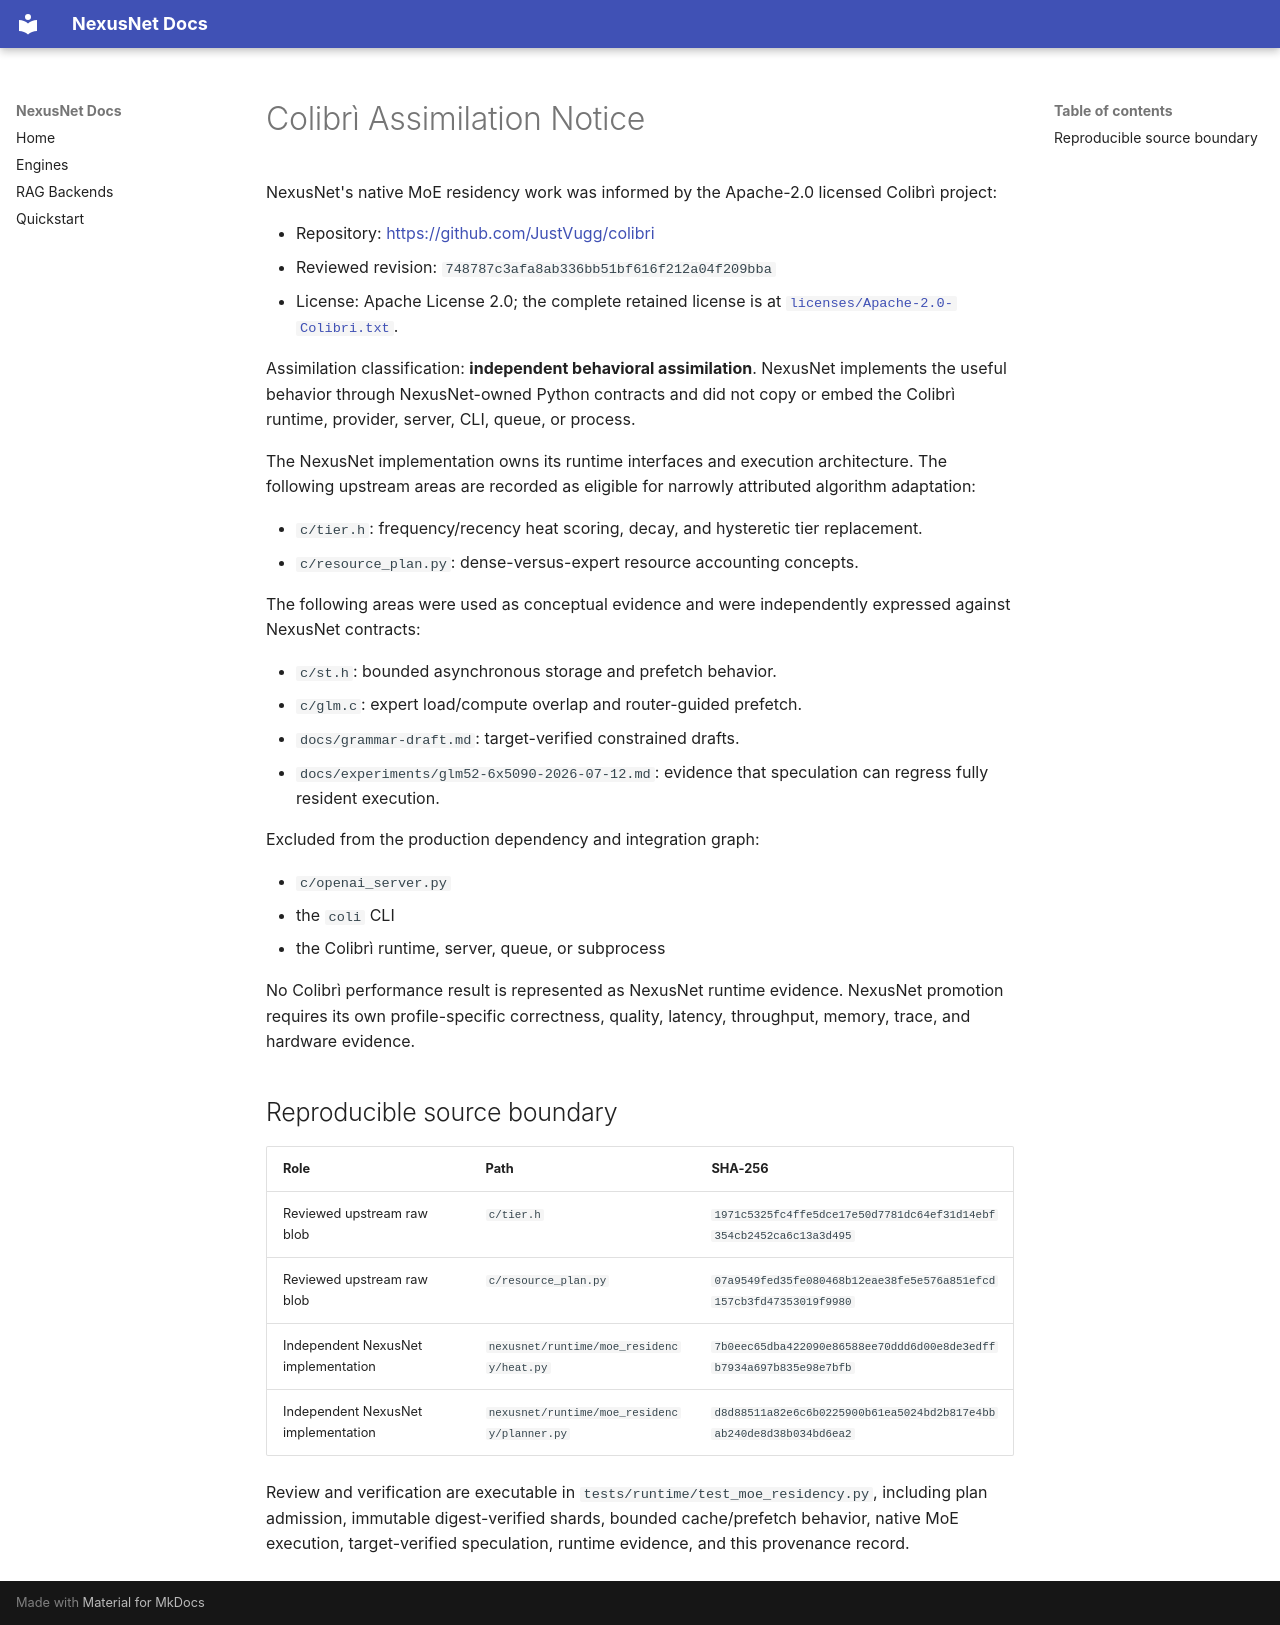

repository: Zevas1993/NexusNet · page: third-party/COLIBRI_ASSIMILATION_NOTICE/index.html · generator: mkdocs

# Colibrì Assimilation Notice

NexusNet's native MoE residency work was informed by the Apache-2.0 licensed Colibrì project:

- Repository: <https://github.com/JustVugg/colibri>
- Reviewed revision: `748787c3afa8ab336bb51bf616f212a04f209bba`
- License: Apache License 2.0; the complete retained license is at
  [`licenses/Apache-2.0-Colibri.txt`](licenses/Apache-2.0-Colibri.txt).

Assimilation classification: **independent behavioral assimilation**. NexusNet
implements the useful behavior through NexusNet-owned Python contracts and did
not copy or embed the Colibrì runtime, provider, server, CLI, queue, or process.

The NexusNet implementation owns its runtime interfaces and execution architecture. The following upstream areas are recorded as eligible for narrowly attributed algorithm adaptation:

- `c/tier.h`: frequency/recency heat scoring, decay, and hysteretic tier replacement.
- `c/resource_plan.py`: dense-versus-expert resource accounting concepts.

The following areas were used as conceptual evidence and were independently expressed against NexusNet contracts:

- `c/st.h`: bounded asynchronous storage and prefetch behavior.
- `c/glm.c`: expert load/compute overlap and router-guided prefetch.
- `docs/grammar-draft.md`: target-verified constrained drafts.
- `docs/experiments/glm52-6x5090-2026-07-12.md`: evidence that speculation can regress fully resident execution.

Excluded from the production dependency and integration graph:

- `c/openai_server.py`
- the `coli` CLI
- the Colibrì runtime, server, queue, or subprocess

No Colibrì performance result is represented as NexusNet runtime evidence. NexusNet promotion requires its own profile-specific correctness, quality, latency, throughput, memory, trace, and hardware evidence.

## Reproducible source boundary

| Role | Path | SHA-256 |
|---|---|---|
| Reviewed upstream raw blob | `c/tier.h` | `1971c5325fc4ffe5dce17e50d7781dc64ef31d14ebf354cb2452ca6c13a3d495` |
| Reviewed upstream raw blob | `c/resource_plan.py` | `07a9549fed35fe080468b12eae38fe5e576a851efcd157cb3fd47353019f9980` |
| Independent NexusNet implementation | `nexusnet/runtime/moe_residency/heat.py` | `7b0eec65dba422090e86588ee70ddd6d00e8de3edffb7934a697b835e98e7bfb` |
| Independent NexusNet implementation | `nexusnet/runtime/moe_residency/planner.py` | `d8d88511a82e6c6b0225900b61ea5024bd2b817e4bbab240de8d38b034bd6ea2` |

Review and verification are executable in
`tests/runtime/test_moe_residency.py`, including plan admission, immutable
digest-verified shards, bounded cache/prefetch behavior, native MoE execution,
target-verified speculation, runtime evidence, and this provenance record.
